Run: headless pygame with SDL's dummy video driver; simulated clock (each Clock.tick advances the game by its frame time, no real sleeping); random seed 0; keys injected as events and as key.get_pressed() state; no mouse input.
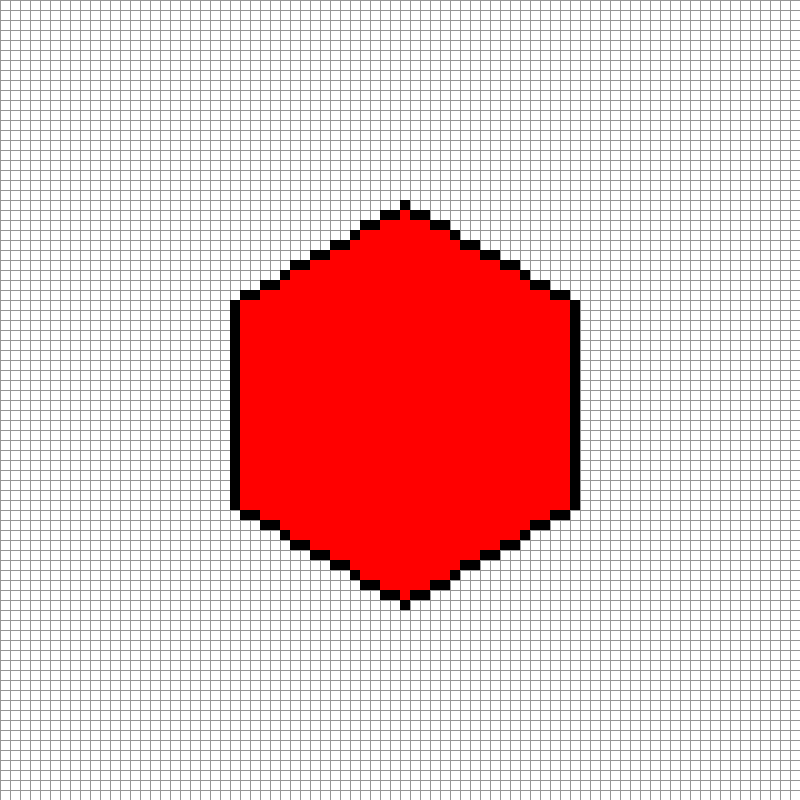
Frame 1 of 4 · flips 1–60 · no input
Frame 2 of 4 · flips 61–180 · tapped SPACE, RETURN · held RIGHT (→), D · screen unchanged from frame 1, image omitted
Frame 3 of 4 · flips 181–300 · held DOWN (↓), S · screen unchanged from frame 2, image omitted
Frame 4 of 4 · flips 301–420 · held LEFT (←), A, UP (↑), W · screen unchanged from frame 3, image omitted

The pygame program that drew these frames:

import pygame
import sys
import math
from collections import deque

# Inicialização do Pygame
pygame.init()

# Configurações da tela
largura, altura = 800, 800
tela = pygame.display.set_mode((largura, altura))
pygame.display.set_caption("Algoritmos de Preenchimento")

# Cores
BRANCO = (255, 255, 255)
PRETO = (0, 0, 0)
CINZA = (150, 150, 150)
VERMELHO = (255, 0, 0)

# Configurações do grid
tamanho_celula = 10
linhas, colunas = altura // tamanho_celula, largura // tamanho_celula

# Estruturas de dados
modo = "poligono"
algoritmo_preenchimento = "scanline"  # Alterne entre "flood_fill" e "scanline"
pontos_poligono = []
pontos_borda = []
centro_circulo = None
raio_circulo = None
grid = [[BRANCO for _ in range(colunas)] for _ in range(linhas)]

# Funções de Rasterização e Preenchimento
def rasterizar_linha_bresenham(x0, y0, x1, y1):
    pontos = []
    dx, dy = abs(x1 - x0), abs(y1 - y0)
    sx, sy = (1 if x0 < x1 else -1), (1 if y0 < y1 else -1)
    err = dx - dy
    while True:
        pontos.append((x0, y0))
        if x0 == x1 and y0 == y1:
            break
        e2 = 2 * err
        if e2 > -dy:
            err -= dy
            x0 += sx
        if e2 < dx:
            err += dx
            y0 += sy
    return pontos

def rasterizar_circulo_bresenham(xc, yc, r):
    pontos = []
    x, y = 0, r
    d = 3 - 2 * r
    while x <= y:
        pontos.extend([
            (xc + x, yc + y), (xc - x, yc + y), (xc + x, yc - y), (xc - x, yc - y),
            (xc + y, yc + x), (xc - y, yc + x), (xc + y, yc - x), (xc - y, yc - x)
        ])
        if d < 0:
            d += 4 * x + 6
        else:
            d += 4 * (x - y) + 10
            y -= 1
        x += 1
    return pontos

def flood_fill(grid, x, y, target_color, new_color):
    if x < 0 or x >= colunas or y < 0 or y >= linhas or grid[y][x] != target_color or target_color == new_color:
        return
    queue = deque([(x, y)])
    while queue:
        cx, cy = queue.popleft()
        if 0 <= cx < colunas and 0 <= cy < linhas and grid[cy][cx] == target_color:
            grid[cy][cx] = new_color
            for dx, dy in [(-1, 0), (1, 0), (0, -1), (0, 1)]:
                nx, ny = cx + dx, cy + dy
                queue.append((nx, ny))

def scanline_fill(grid, pontos_poligono):
    min_y, max_y = min(p[1] for p in pontos_poligono), max(p[1] for p in pontos_poligono)
    for y in range(min_y, max_y + 1):
        intersecoes = []
        for i in range(len(pontos_poligono)):
            x0, y0 = pontos_poligono[i]
            x1, y1 = pontos_poligono[(i + 1) % len(pontos_poligono)]
            if y0 == y1:
                continue
            if (y0 <= y < y1) or (y1 <= y < y0):
                x_intersecao = x0 + (y - y0) * (x1 - x0) / (y1 - y0)
                intersecoes.append(int(round(x_intersecao)))
        intersecoes.sort()
        for i in range(0, len(intersecoes), 2):
            if i + 1 < len(intersecoes):
                for x in range(intersecoes[i], intersecoes[i + 1] + 1):
                    if 0 <= x < colunas and 0 <= y < linhas and grid[y][x] != PRETO:
                        grid[y][x] = VERMELHO

def desenhar_grid():
    for x in range(0, largura, tamanho_celula):
        pygame.draw.line(tela, CINZA, (x, 0), (x, altura))
    for y in range(0, altura, tamanho_celula):
        pygame.draw.line(tela, CINZA, (0, y), (largura, y))

def desenhar_pontos():
    for y in range(linhas):
        for x in range(colunas):
            if grid[y][x] != BRANCO:
                pygame.draw.rect(tela, grid[y][x], (x * tamanho_celula, y * tamanho_celula, tamanho_celula, tamanho_celula))


# Escolha da Forma
forma_selecionada = "hexagono"  # Altere para "retangulo", "triangulo", "hexagono", "circunferencia", "forma_a", "forma_c"

formas = {
    "zero": [(0,0)],
    "retangulo": [(-15, -10), (15, -10), (15, 10), (-15, 10)],
    "triangulo": [(0, -20), (20, 20), (-20, 20)],
    "hexagono": [(0, -20), (17, -10), (17, 10), (0, 20), (-17, 10), (-17, -10)],
    "forma_a": [(-20, -15), (5, -25), (30, -5), (26, 5), (-10, 10), (-5, -2)],
    "forma_c": [(-15, -15), (0, -15), (8, -8), (15, -15), (30, -15), (30, 0), (8, 13), (-15, 0)]
}


if forma_selecionada == "circunferencia":
    centro_circulo = (colunas // 2, linhas // 2)
    raio_circulo = 30
    pontos_borda = rasterizar_circulo_bresenham(*centro_circulo, raio_circulo)
else:
    pontos_poligono = [(x + colunas // 2, y + linhas // 2) for x, y in formas[forma_selecionada]]
    for i in range(len(pontos_poligono) - 1):
        pontos_borda += rasterizar_linha_bresenham(*pontos_poligono[i], *pontos_poligono[i + 1])
    pontos_borda += rasterizar_linha_bresenham(*pontos_poligono[-1], *pontos_poligono[0])

# Desenha bordas no grid
for x, y in pontos_borda:
    if 0 <= x < colunas and 0 <= y < linhas:
        grid[y][x] = PRETO

# Preenchimento
if forma_selecionada == "circunferencia":
    # Ponto de início para o Flood Fill dentro do círculo
    flood_fill(grid, centro_circulo[0], centro_circulo[1], BRANCO, VERMELHO)
elif forma_selecionada != "circunferencia":
    if algoritmo_preenchimento == "flood_fill":
        flood_fill(grid, colunas // 2, linhas // 2, BRANCO, VERMELHO)
    elif algoritmo_preenchimento == "scanline":
        scanline_fill(grid, pontos_poligono)


# Loop principal
rodando = True
while rodando:
    tela.fill(BRANCO)
    desenhar_grid()
    desenhar_pontos()
    pygame.display.flip()

    for evento in pygame.event.get():
        if evento.type == pygame.QUIT:
            rodando = False

pygame.quit()
sys.exit()
